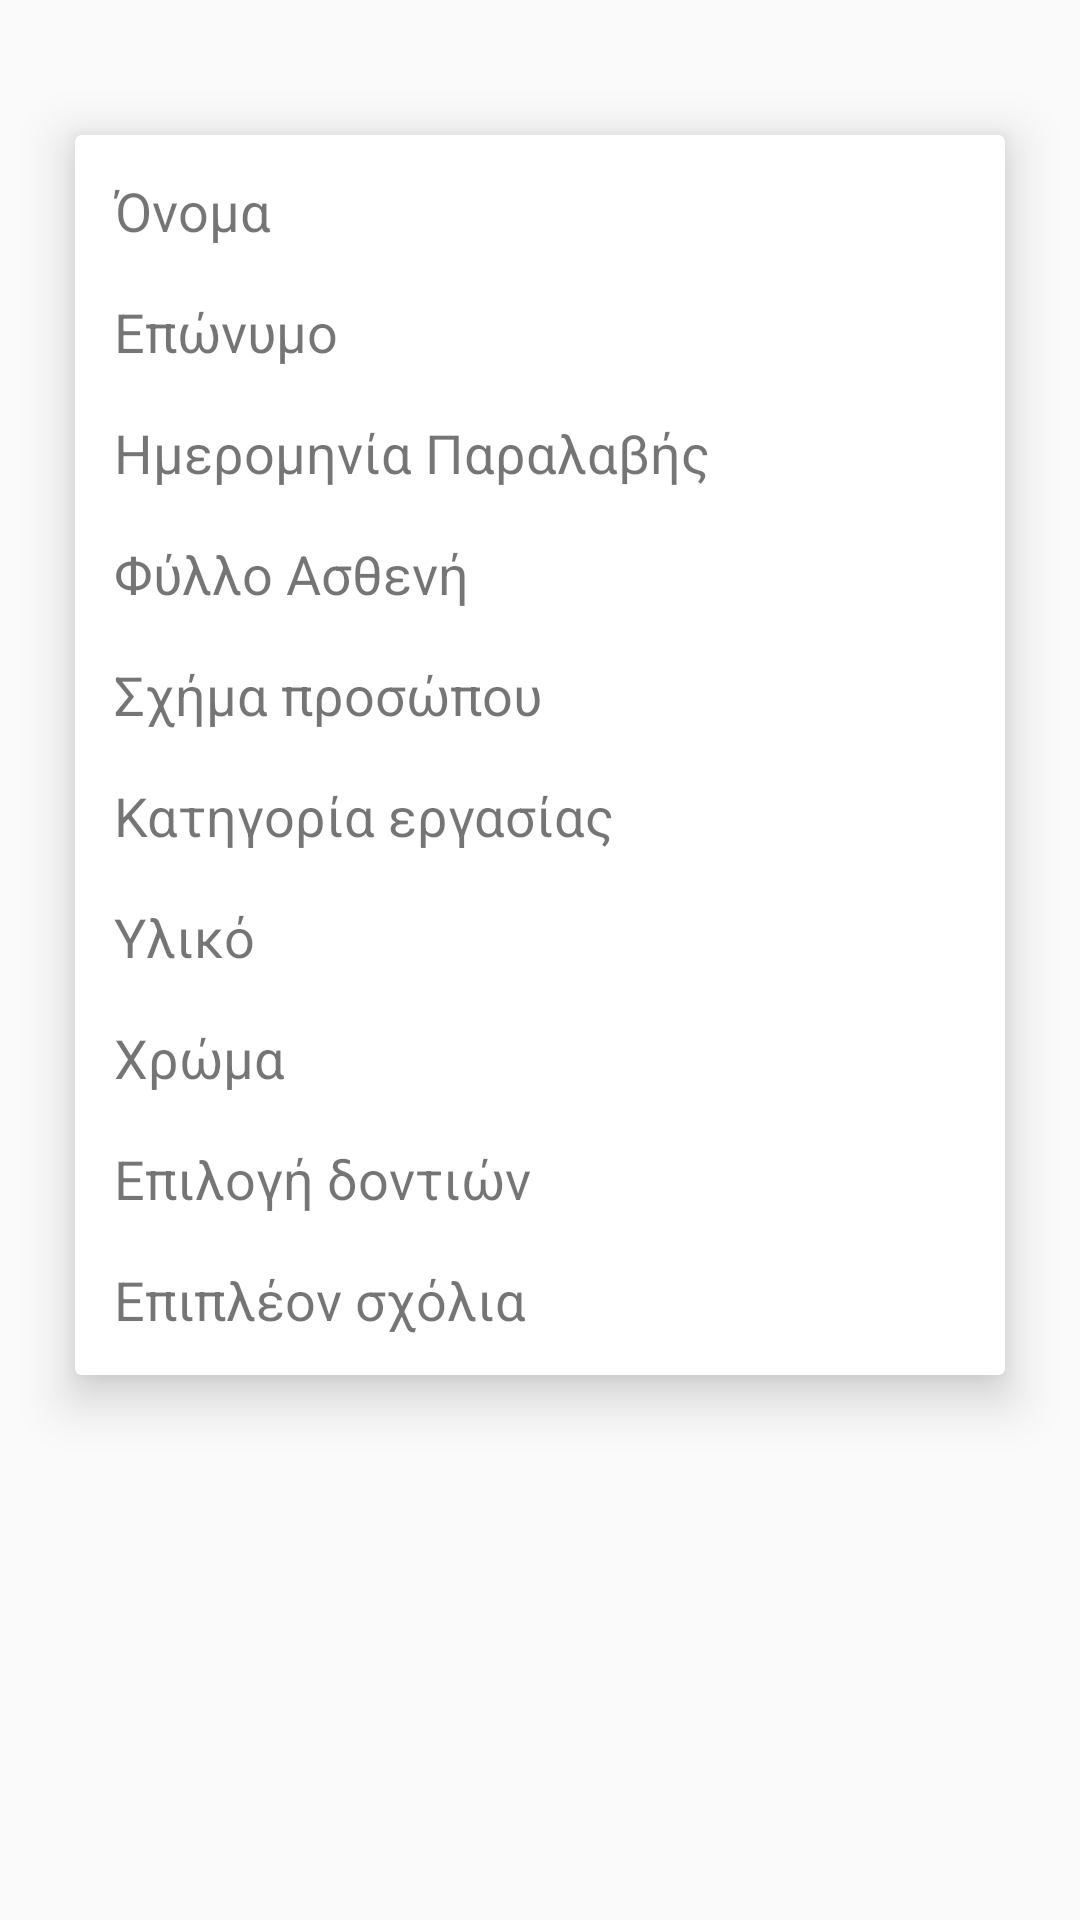

Reconstruct the res/layout file that produces this screen, plus the resources it refers to.
<!-- AndroidManifest.xml: application theme AppTheme -->
<!-- res/layout/history_item.xml -->
<?xml version="1.0" encoding="utf-8"?>
<RelativeLayout xmlns:android="http://schemas.android.com/apk/res/android"
    xmlns:card_view="http://schemas.android.com/apk/res-auto"
    android:layout_width="match_parent"
    android:layout_height="wrap_content">

    <androidx.cardview.widget.CardView
        android:id="@+id/cardView"
        android:layout_width="match_parent"
        android:layout_height="wrap_content"
        android:layout_marginTop="45dp"
        android:layout_marginStart="25dp"
        android:layout_marginEnd="25dp"
        android:layout_marginBottom="10dp"
        android:clipChildren="false"
        android:clipToPadding="false"
        android:divider="@android:color/transparent"
        android:dividerHeight="0.0px"
        android:elevation="8dp"
        card_view:cardElevation="10dp"
        card_view:cardPreventCornerOverlap="false">

        <LinearLayout
            android:id="@+id/linear"
            android:layout_width="match_parent"
            android:layout_height="wrap_content"
            android:layout_margin="5dp"
            android:orientation="vertical">

            <TextView
                android:id="@+id/firstnameHistory"
                android:layout_width="match_parent"
                android:layout_height="wrap_content"
                android:padding="8dp"
                android:text="Όνομα"
                android:textSize="18sp" />

            <TextView
                android:id="@+id/lastnameHistory"
                android:layout_width="match_parent"
                android:layout_height="wrap_content"
                android:padding="8dp"
                android:text="Επώνυμο"
                android:textSize="18sp" />


            <TextView
                android:id="@+id/dateHistory"
                android:layout_width="match_parent"
                android:layout_height="wrap_content"
                android:padding="8dp"
                android:text="Ημερομηνία Παραλαβής"
                android:textSize="18sp" />

            <TextView
                android:id="@+id/genderHistory"
                android:layout_width="match_parent"
                android:layout_height="wrap_content"
                android:padding="8dp"
                android:text="Φύλλο Ασθενή"
                android:textSize="18sp" />

            <TextView
                android:id="@+id/faceHistory"
                android:layout_width="match_parent"
                android:layout_height="wrap_content"
                android:padding="8dp"
                android:text="Σχήμα προσώπου"
                android:textSize="18sp" />

            <TextView
                android:id="@+id/categoryHistory"
                android:layout_width="match_parent"
                android:layout_height="wrap_content"
                android:padding="8dp"
                android:text="Κατηγορία εργασίας"
                android:textSize="18sp" />

            <TextView
                android:id="@+id/materialHistory"
                android:layout_width="match_parent"
                android:layout_height="wrap_content"
                android:padding="8dp"
                android:text="Υλικό"
                android:textSize="18sp" />

            <TextView
                android:id="@+id/colorHistory"
                android:layout_width="match_parent"
                android:layout_height="wrap_content"
                android:padding="8dp"
                android:text="Χρώμα"
                android:textSize="18sp" />

            <TextView
                android:id="@+id/teethHistory"
                android:layout_width="match_parent"
                android:layout_height="wrap_content"
                android:padding="8dp"
                android:text="Επιλογή δοντιών"
                android:textSize="18sp" />

            <TextView
                android:id="@+id/commentHistory"
                android:layout_width="match_parent"
                android:layout_height="wrap_content"
                android:padding="8dp"
                android:text="Επιπλέον σχόλια"
                android:textSize="18sp" />

        </LinearLayout>
    </androidx.cardview.widget.CardView>

</RelativeLayout>
<!-- resources referenced by this layout -->
<resources>
  <style name="AppTheme" parent="Theme.AppCompat.Light.NoActionBar">
          
          <item name="colorPrimary">@color/darkBlue</item>
          <item name="colorPrimaryDark">@color/darkBlue</item>
          <item name="colorAccent">@color/darkBlue</item>
          <item name="android:windowActionBarOverlay">true</item>
          <item name="android:autofilledHighlight">@color/colorAccent</item>
  
      </style>
  <color name="darkBlue">#21254A</color>
  <color name="colorAccent">#D81B60</color>
</resources>
